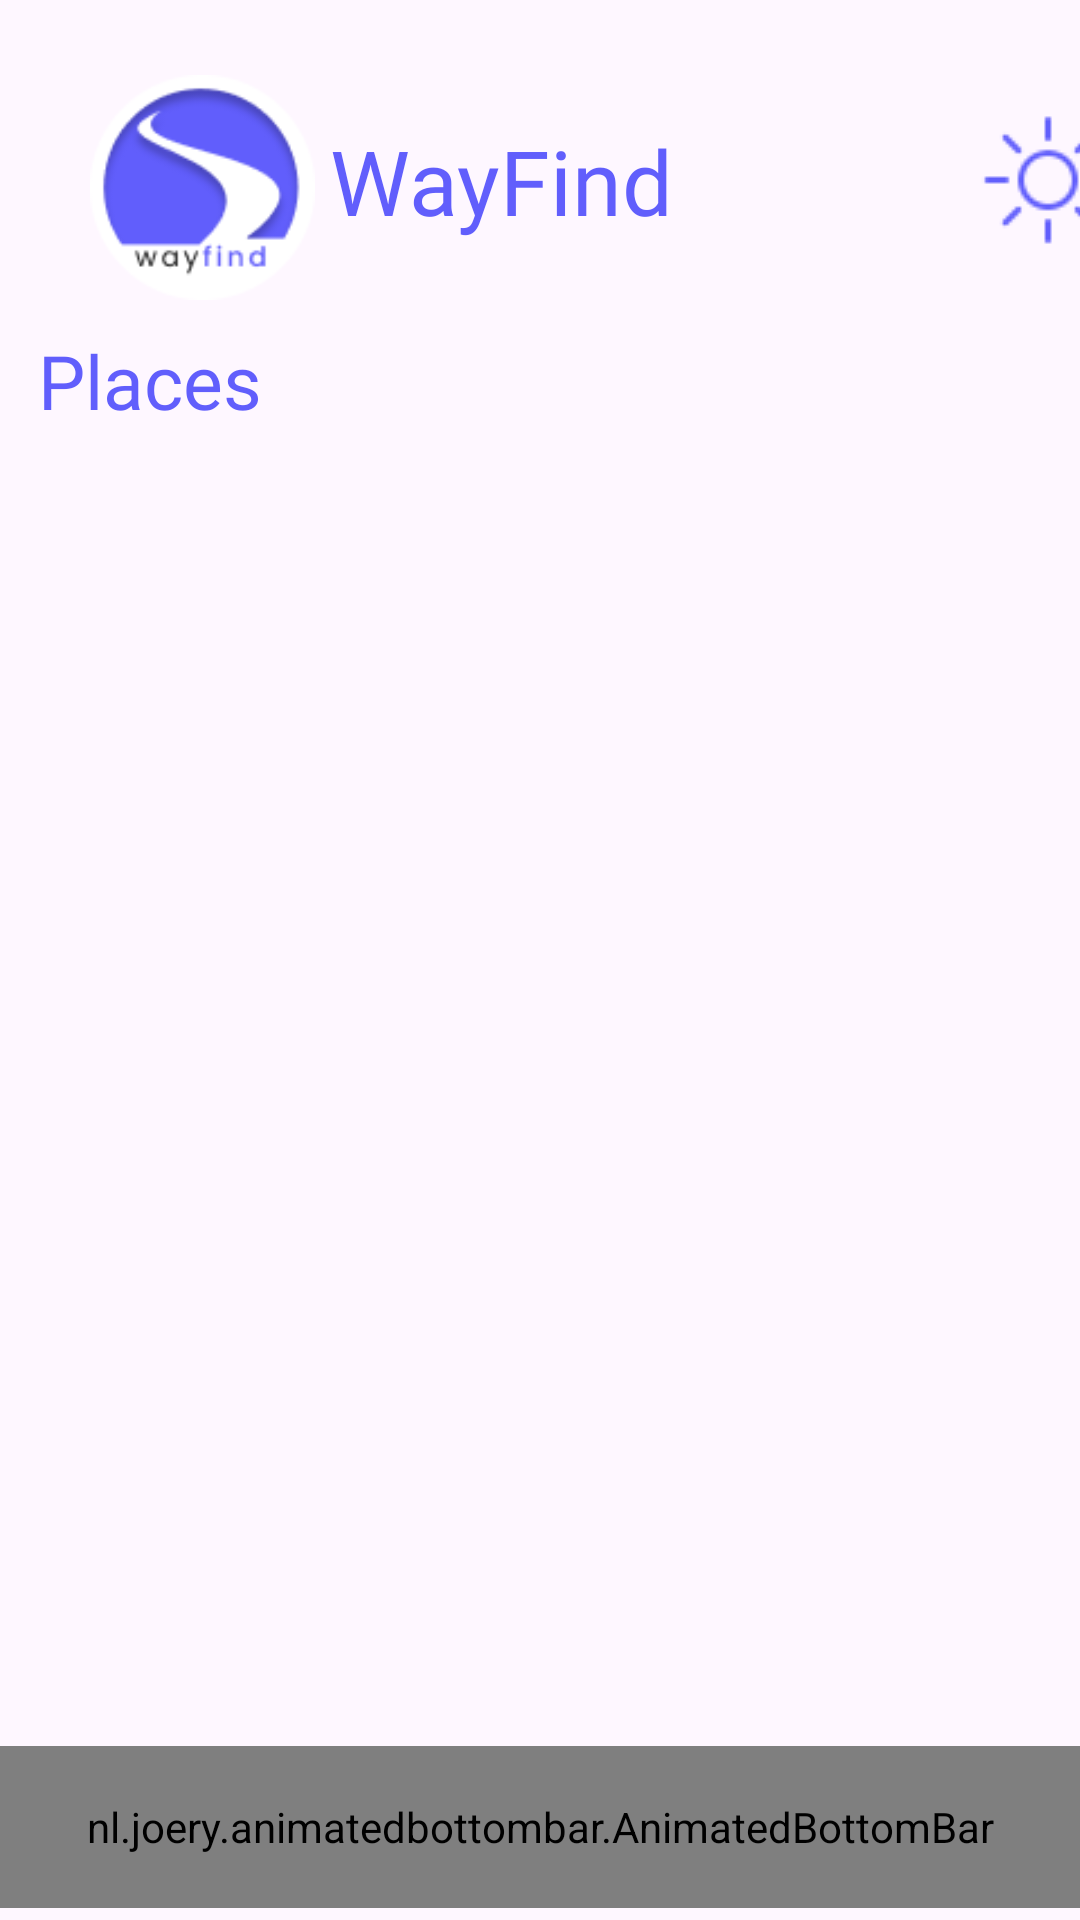

Reconstruct the res/layout file that produces this screen, plus the resources it refers to.
<!-- AndroidManifest.xml: application theme Theme.WayFind -->
<!-- res/layout/activity_home.xml -->
<?xml version="1.0" encoding="utf-8"?>
<androidx.constraintlayout.widget.ConstraintLayout xmlns:android="http://schemas.android.com/apk/res/android"
    xmlns:app="http://schemas.android.com/apk/res-auto"
    xmlns:tools="http://schemas.android.com/tools"
    android:id="@+id/main"
    android:layout_width="match_parent"
    android:layout_height="match_parent"
    tools:context=".view.home.HomeActivity"
    android:backgroundTint="@color/white">

    <LinearLayout
        android:layout_width="wrap_content"
        android:layout_height="wrap_content"
        android:orientation="horizontal"
        app:layout_constraintStart_toStartOf="parent"
        app:layout_constraintTop_toTopOf="parent"
        android:layout_marginTop="25dp"
        android:layout_marginStart="30dp">

        <ImageView
            android:layout_width="75dp"
            android:layout_height="75dp"
            android:background="@drawable/logo"/>

        <TextView
            android:id="@+id/logo"
            android:layout_width="wrap_content"
            android:layout_height="wrap_content"
            android:layout_marginTop="15dp"
            android:fontFamily="@font/poppins_semi_bold"
            android:text="@string/app_name"
            android:textColor="@color/purple"
            android:textSize="30sp"
            android:layout_marginStart="5dp"/>


        <ImageButton
            android:id="@+id/switcher"
            android:layout_width="50dp"
            android:layout_height="50dp"
            android:background="@drawable/dark_mode_off"
            android:gravity="center"
            android:layout_marginTop="10dp"
            android:layout_marginStart="100dp"/>
    </LinearLayout>


    <TextView
        android:id="@+id/tv_places"
        android:layout_width="wrap_content"
        android:layout_height="wrap_content"
        android:layout_marginTop="110dp"
        android:fontFamily="@font/poppins_semi_bold"
        android:layout_marginEnd="260dp"
        android:text="@string/places"
        android:textColor="@color/purple"
        android:textSize="25sp"
        app:layout_constraintEnd_toEndOf="parent"
        app:layout_constraintStart_toStartOf="parent"
        app:layout_constraintTop_toTopOf="parent" />

    <androidx.recyclerview.widget.RecyclerView
        android:id="@+id/rv_places"
        android:layout_width="0dp"
        android:layout_height="0dp"
        android:layout_marginTop="160dp"
        app:layoutManager="androidx.recyclerview.widget.LinearLayoutManager"
        app:layout_constraintBottom_toTopOf="@+id/bottom_bar"
        app:layout_constraintEnd_toEndOf="parent"
        app:layout_constraintStart_toStartOf="parent"
        app:layout_constraintTop_toTopOf="parent"
        app:layout_constraintTop_toBottomOf="@+id/tv_places"
        tools:listitem="@layout/item_places" />

    <nl.joery.animatedbottombar.AnimatedBottomBar
        android:id="@+id/bottom_bar"
        android:layout_width="match_parent"
        android:layout_height="54dp"
        android:layout_marginBottom="4dp"
        app:abb_indicatorAnimation="slide"
        app:abb_indicatorAppearance="round"
        app:abb_indicatorHeight="4dp"
        app:abb_indicatorMargin="16dp"
        app:abb_selectedIndex="1"
        app:abb_selectedTabType="text"
        app:abb_tabAnimationSelected="slide"
        app:abb_tabs="@menu/tabs"
        app:abb_textAppearance="@style/CustomText"
        app:layout_constraintBottom_toBottomOf="parent"
        app:layout_constraintEnd_toEndOf="parent"
        app:layout_constraintHorizontal_bias="0.0"
        app:layout_constraintStart_toStartOf="parent" />

</androidx.constraintlayout.widget.ConstraintLayout>
<!-- res/layout/item_places.xml (included above) -->
<?xml version="1.0" encoding="utf-8"?>
<androidx.cardview.widget.CardView xmlns:android="http://schemas.android.com/apk/res/android"
    xmlns:app="http://schemas.android.com/apk/res-auto"
    android:layout_width="match_parent"
    android:layout_height="wrap_content"
    android:layout_marginHorizontal="14dp"
    android:layout_marginTop="10dp"
    android:elevation="10dp"
    android:orientation="horizontal"
    app:cardCornerRadius="20dp">

    <LinearLayout
        android:layout_width="match_parent"
        android:layout_height="wrap_content"
        android:layout_margin="12dp"
        android:orientation="vertical">

        <ImageView
            android:id="@+id/image_place"
            android:layout_width="350dp"
            android:layout_height="300dp" />

        <LinearLayout
            android:layout_width="wrap_content"
            android:layout_height="wrap_content"
            android:orientation="horizontal">

            <TextView
                android:id="@+id/name_place"
                android:layout_width="wrap_content"
                android:layout_height="wrap_content"
                android:layout_marginTop="10dp"
                android:layout_marginStart="10dp"
                android:text="Monumen Nasional"
                android:fontFamily="@font/poppins_semi_bold"
                android:textSize="16dp"
                android:textColor="@color/purple"/>

        </LinearLayout>



        <LinearLayout
            android:layout_width="wrap_content"
            android:layout_height="wrap_content"
            android:orientation="horizontal"
            android:layout_marginStart="10dp">

            <ImageView
                android:layout_width="20dp"
                android:layout_height="20dp"
                android:background="@drawable/rating"/>

            <TextView
                android:id="@+id/rating_place"
                android:layout_width="wrap_content"
                android:layout_height="wrap_content"
                android:layout_marginTop="2dp"
                android:layout_marginStart="10dp"
                android:text="4,6"
                android:textSize="12sp"
                android:fontFamily="@font/poppins_semi_bold" />
        </LinearLayout>

        <LinearLayout
            android:layout_width="wrap_content"
            android:layout_height="wrap_content"
            android:orientation="horizontal"
            android:layout_marginStart="10dp">

            <ImageView
                android:layout_width="20dp"
                android:layout_height="20dp"
                android:background="@drawable/clock"/>

            <TextView
                android:id="@+id/clock_place"
                android:layout_width="wrap_content"
                android:layout_height="wrap_content"
                android:layout_marginTop="2dp"
                android:layout_marginStart="10dp"
                android:text="08.00 - 17.00"
                android:textSize="12sp"
                android:fontFamily="@font/poppins_semi_bold" />
        </LinearLayout>

        <LinearLayout
            android:layout_width="wrap_content"
            android:layout_height="wrap_content"
            android:orientation="horizontal"
            android:layout_marginStart="10dp">

            <ImageView
                android:layout_width="20dp"
                android:layout_height="20dp"
                android:background="@drawable/location"/>

            <TextView
                android:id="@+id/location_place"
                android:layout_width="wrap_content"
                android:layout_height="wrap_content"
                android:layout_marginTop="2dp"
                android:layout_marginStart="10dp"
                android:text="Jakarta, Indonesia"
                android:textSize="12sp"
                android:fontFamily="@font/poppins_semi_bold" />
        </LinearLayout>

        <LinearLayout
            android:layout_width="wrap_content"
            android:layout_height="wrap_content"
            android:orientation="horizontal"
            android:layout_marginStart="10dp">

            <ImageView
                android:layout_width="20dp"
                android:layout_height="20dp"
                android:background="@drawable/price"/>

            <TextView
                android:id="@+id/price_place"
                android:layout_width="wrap_content"
                android:layout_height="wrap_content"
                android:layout_marginTop="2dp"
                android:layout_marginStart="10dp"
                android:text="Rp 5.000 - Rp 10.000"
                android:textSize="12sp"
                android:fontFamily="@font/poppins_semi_bold" />
        </LinearLayout>

        <LinearLayout
            android:layout_width="wrap_content"
            android:layout_height="wrap_content"
            android:orientation="horizontal"
            android:layout_marginTop="10dp"
            android:layout_marginStart="125dp">

            <Button
                android:id="@+id/btn_direction"
                android:layout_width="wrap_content"
                android:layout_height="wrap_content"
                android:text="Direction"
                android:backgroundTint="@color/purple"
                android:textColor="@color/white"
                android:fontFamily="@font/poppins_semi_bold"/>

        </LinearLayout>


    </LinearLayout>

</androidx.cardview.widget.CardView>
<!-- resources referenced by this layout -->
<resources>
  <color name="purple">#615EFC</color>
  <color name="white">#FFFFFFFF</color>
  <!-- drawable clock: png bitmap (drawable, 1315 bytes) -->
  <!-- drawable dark_mode_off: png bitmap (drawable, 900 bytes) -->
  <!-- drawable location: png bitmap (drawable, 1386 bytes) -->
  <!-- drawable logo: png bitmap (drawable, 6054 bytes) -->
  <!-- drawable price: png bitmap (drawable, 707 bytes) -->
  <!-- drawable rating: png bitmap (drawable, 1763 bytes) -->
  <string name="app_name">WayFind</string>
  <string name="places">Places</string>
  <style name="CustomText">
          <item name="android:textAllCaps">true</item>
          <item name="android:fontFamily">@font/poppins_semi_bold</item>
          <item name="android:textSize">18sp</item>
      </style>
  <style name="Theme.WayFind" parent="Base.Theme.WayFind" />
  <style name="Base.Theme.WayFind" parent="Theme.Material3.DayNight.NoActionBar">
          
          
  
  
      </style>
</resources>
